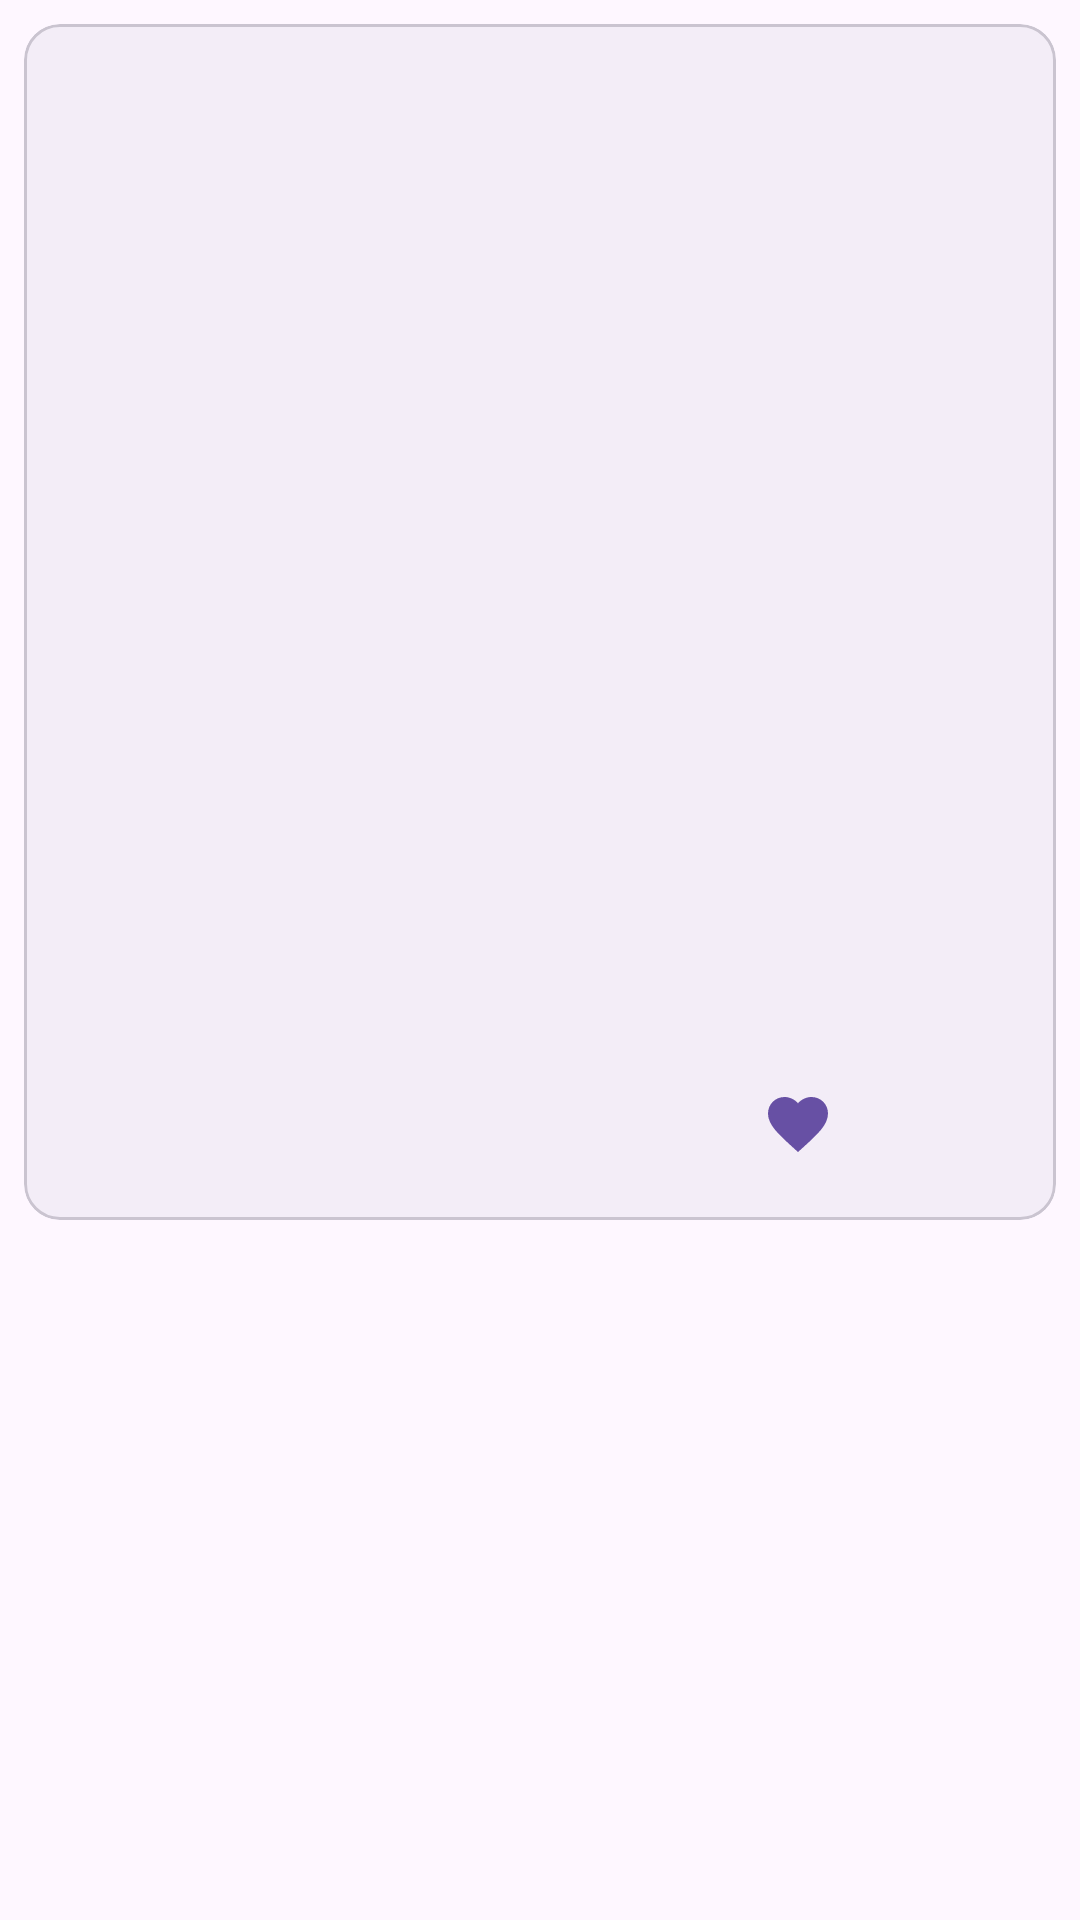

Write the Android layout XML for this screen, with the resource values it uses.
<!-- AndroidManifest.xml: application theme Theme.CopenhagenBuzz -->
<!-- res/layout/fragment_event_details.xml -->
<?xml version="1.0" encoding="utf-8"?>
<androidx.coordinatorlayout.widget.CoordinatorLayout
        xmlns:android="http://schemas.android.com/apk/res/android"
        xmlns:app="http://schemas.android.com/apk/res-auto"
        xmlns:tools="http://schemas.android.com/tools"
        android:layout_width="match_parent"
        android:layout_height="wrap_content">

    <com.google.android.material.card.MaterialCardView
            android:layout_width="match_parent"
            android:layout_height="wrap_content"
            android:layout_margin="@dimen/margin_standard"
            android:backgroundTint="?attr/colorSurfaceContainer">

        <androidx.constraintlayout.widget.ConstraintLayout
                android:layout_width="match_parent"
                android:layout_height="wrap_content">

            <ImageView
                    android:id="@+id/event_photo"
                    android:layout_width="match_parent"
                    android:layout_height="194dp"
                    android:scaleType="centerCrop"
                    app:layout_constraintEnd_toEndOf="parent"
                    app:layout_constraintStart_toStartOf="parent"
                    app:layout_constraintTop_toTopOf="parent" />

            <TextView
                    android:id="@+id/event_name"
                    android:layout_width="0dp"
                    android:layout_height="wrap_content"
                    android:layout_marginStart="@dimen/margin_medium"
                    android:layout_marginTop="@dimen/margin_medium"
                    android:layout_marginEnd="@dimen/margin_medium"
                    android:ellipsize="end"
                    android:lines="2"
                    android:textAppearance="?attr/textAppearanceHeadline6"
                    android:textColor="?attr/colorOnSurface"
                    app:layout_constraintEnd_toEndOf="parent"
                    app:layout_constraintStart_toStartOf="parent"
                    app:layout_constraintTop_toBottomOf="@+id/event_photo" />

            <TextView
                    android:id="@+id/event_date"
                    android:layout_width="0dp"
                    android:layout_height="wrap_content"
                    android:layout_marginStart="@dimen/margin_medium"
                    android:layout_marginTop="@dimen/margin_medium"
                    android:layout_marginEnd="@dimen/margin_medium"
                    android:ellipsize="end"
                    android:textAppearance="?attr/textAppearanceBody2"
                    android:textColor="?attr/colorOnSurface"
                    app:layout_constraintEnd_toEndOf="parent"
                    app:layout_constraintStart_toStartOf="parent"
                    app:layout_constraintTop_toBottomOf="@+id/event_name" />

            <TextView
                    android:id="@+id/event_description"
                    android:layout_width="0dp"
                    android:layout_height="wrap_content"
                    android:layout_marginStart="@dimen/margin_medium"
                    android:layout_marginTop="@dimen/margin_large"
                    android:layout_marginEnd="@dimen/margin_medium"
                    android:textAppearance="?attr/textAppearanceBody2"
                    android:textColor="?attr/colorOnSurface"
                    app:layout_constraintEnd_toEndOf="parent"
                    app:layout_constraintStart_toStartOf="parent"
                    app:layout_constraintTop_toBottomOf="@+id/event_date"/>

            <com.google.android.material.button.MaterialButton
                    style="?attr/borderlessButtonStyle"
                    android:id="@+id/favorite_button"
                    android:layout_width="@dimen/margin_xlarge"
                    android:layout_height="@dimen/margin_xlarge"
                    android:layout_marginEnd="@dimen/margin_small"
                    android:contentDescription="@string/material_button_favorite_description"
                    app:icon="@drawable/favorite_icon"
                    app:iconSize="24dp"
                    app:iconGravity="textStart"
                    app:layout_constraintBottom_toBottomOf="@+id/share_button"
                    app:layout_constraintEnd_toStartOf="@+id/share_button"
                    app:layout_constraintTop_toTopOf="@+id/share_button" />

            <com.google.android.material.button.MaterialButton
                    style="?attr/borderlessButtonStyle"
                    android:id="@+id/share_button"
                    android:layout_width="48dp"
                    android:layout_height="48dp"
                    android:layout_marginTop="@dimen/margin_small"
                    android:layout_marginEnd="@dimen/margin_standard"
                    android:layout_marginBottom="@dimen/margin_standard"
                    android:contentDescription="@string/material_button_share_description"
                    app:icon="@drawable/share"
                    app:iconSize="24dp"
                    app:iconGravity="textStart"
                    app:layout_constraintBottom_toBottomOf="parent"
                    app:layout_constraintEnd_toEndOf="parent"
                    app:layout_constraintTop_toBottomOf="@+id/event_description" />

            <TextView
                    android:id="@+id/event_type"
                    android:layout_width="wrap_content"
                    android:layout_height="wrap_content"
                    android:layout_marginStart="@dimen/margin_medium"
                    android:layout_marginTop="@dimen/margin_small"
                    android:layout_marginBottom="@dimen/margin_standard"
                    android:textAppearance="?attr/textAppearanceBody2"
                    android:textColor="?attr/colorOnSurface"
                    app:layout_constraintBottom_toBottomOf="parent"
                    app:layout_constraintStart_toStartOf="parent"
                    app:layout_constraintTop_toBottomOf="@+id/event_description" />

            <TextView
                    android:id="@+id/event_location"
                    android:layout_width="0dp"
                    android:layout_height="wrap_content"
                    android:layout_marginStart="@dimen/margin_medium"
                    android:layout_marginTop="@dimen/margin_small"
                    android:layout_marginBottom="@dimen/margin_standard"
                    android:layout_marginEnd="8dp"
                    android:ellipsize="end"
                    android:maxLines="1"
                    android:textAppearance="?attr/textAppearanceCaption"
                    android:textColor="?attr/colorOnSurface"
                    app:layout_constraintStart_toEndOf="@+id/event_type"
                    app:layout_constraintEnd_toStartOf="@+id/favorite_button"
                    app:layout_constraintTop_toBottomOf="@+id/event_description"
                    app:layout_constraintBottom_toBottomOf="parent" />
        </androidx.constraintlayout.widget.ConstraintLayout>
    </com.google.android.material.card.MaterialCardView>
</androidx.coordinatorlayout.widget.CoordinatorLayout>
<!-- resources referenced by this layout -->
<resources>
  <dimen name="margin_large">24dp</dimen>
  <dimen name="margin_medium">16dp</dimen>
  <dimen name="margin_small">4dp</dimen>
  <dimen name="margin_standard">8dp</dimen>
  <dimen name="margin_xlarge">48dp</dimen>
  <!-- drawable favorite_icon (drawable) -->
  <vector xmlns:android="http://schemas.android.com/apk/res/android" android:autoMirrored="true" android:height="48dp" android:tint="#000000" android:viewportHeight="24" android:viewportWidth="24" android:width="48dp">
        
      <path android:fillColor="@android:color/white" android:pathData="M12,21.35l-1.45,-1.32C5.4,15.36 2,12.28 2,8.5 2,5.42 4.42,3 7.5,3c1.74,0 3.41,0.81 4.5,2.09C13.09,3.81 14.76,3 16.5,3 19.58,3 22,5.42 22,8.5c0,3.78 -3.4,6.86 -8.55,11.54L12,21.35z"/>
      
  </vector>
  <string name="material_button_favorite_description">Favorite</string>
  <string name="material_button_share_description">Share</string>
  <style name="Theme.CopenhagenBuzz" parent="Base.Theme.CopenhagenBuzz">
          
      </style>
  <style name="Base.Theme.CopenhagenBuzz" parent="Theme.Material3.DayNight.NoActionBar">
          
          <item name="android:windowLightStatusBar">true</item>
          <item name="android:statusBarColor">@android:color/transparent</item>
          <item name="android:navigationBarColor">@android:color/transparent</item>
  
          
          <item name="android:windowLayoutInDisplayCutoutMode" tools:targetApi="o_mr1">shortEdges</item>
      </style>
</resources>
